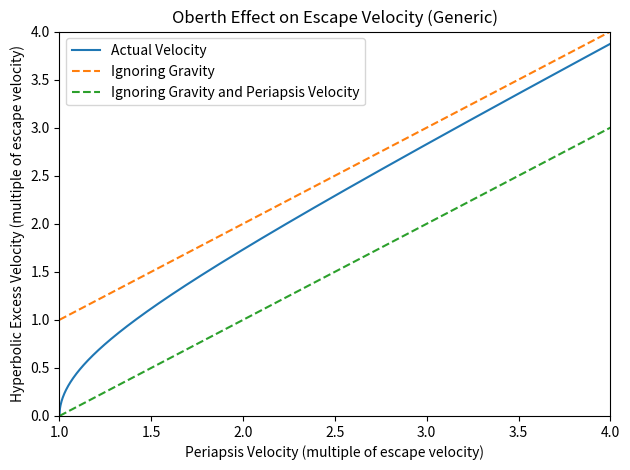
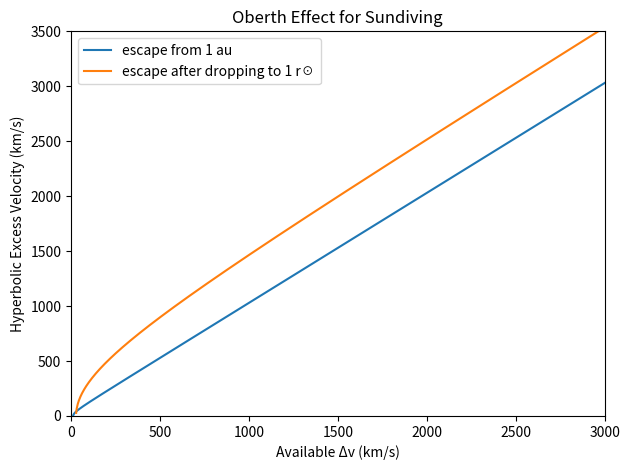

Write the Python code that produced these figures, in order.
import numpy as np
from matplotlib import pyplot as plt

mass_ratio = np.linspace(1,40,200)
c = 299792458
photon = [1.0, "photon"]
fusion = [0.05, "typ fusion"]
ion = [0.00033, "optimistic HiPEP"] # Isp ~ 10,000 seconds
engines = [photon, fusion, ion]

#generic case of hyperbolic excess vs escape
vi = np.linspace(1,4,1000)
vh = [np.sqrt(v**2-1) for v in vi]

fig, ax = plt.subplots()
ax.plot(vi,vh, label="Actual Velocity")
ax.plot(vi,vi, linestyle='dashed', label="Ignoring Gravity")
ax.plot(vi,vi-1, linestyle='dashed', label="Ignoring Gravity and Periapsis Velocity")
ax.set_xlim(1,4)
ax.set_ylim(0,4)
ax.set_title("Oberth Effect on Escape Velocity (Generic)")
ax.set_xlabel("Periapsis Velocity (multiple of escape velocity)")
ax.set_ylabel("Hyperbolic Excess Velocity (multiple of escape velocity)")
ax.legend()
fig.tight_layout()
#plt.savefig("oberthg.png")
'''
#solar-skimming rocket
vesc = 618 #sun escape
vperi = np.linspace(618,3000,1000)
vhyp = [np.sqrt(vp**2-vesc**2) for vp in vperi]

fig, bx = plt.subplots()
bx.plot(vperi,vhyp, label="Actual Velocity")
bx.plot(vperi,vperi, linestyle='dashed', label="Ignoring Gravity")
bx.set_xlim(500,3000)
bx.set_ylim(0,3000)
bx.set_title("Oberth Effect on Escape Velocity (Sun-skimmer)")
bx.set_xlabel("Periapsis Velocity (km/s)")
bx.set_ylabel("Hyperbolic Excess Velocity (km/s)")
bx.legend()
fig.tight_layout()
#plt.savefig("oberths.png")
'''
#plotting an escape from 1 au
Δv1 = np.linspace(13,3000,1000)
Δv2 = np.linspace(29,3000,1000)
μ = 1.3271244e+11
r1 = 149597870.700
r2 = 695700.000
#earth
v_circ1 = np.sqrt(μ/r1)
v_esc1 = np.sqrt(2*μ/r1)
v_hyp1 = [np.sqrt((dv + v_circ1)**2 - v_esc1**2) for dv in Δv1]
#sun
v_ap = np.sqrt(2*μ*(1/r1 - 1/(r1+r2)))
v_pe = np.sqrt(v_ap**2 + 2*μ*(1/r2-1/r1))# = np.sqrt(2*μ*(1/r2 - 1/(r1+r2)))
v_esc2 = np.sqrt(2*μ/r2)
v_hyp2 = [np.sqrt( (v_pe + dv-(v_circ1-v_ap))**2 - v_esc2**2) for dv in Δv2]
'''
#sun
r3 = 695700000.0*2
v_ap3 = np.sqrt(2*μ*(1/r1 - 1/(r1+r3)))
v_pe3 = np.sqrt(v_ap3**2 + 2*μ*(1/r3-1/r1))# = np.sqrt(2*μ*(1/r3 - 1/(r1+r3)))
v_esc3 = np.sqrt(2*μ/r3)
v_hyp3 = [np.sqrt( (v_pe3 + dv-(v_circ1-v_ap3))**2 - v_esc3**2) for dv in Δv2]
#venus
r3 = r1*0.7
Δv3 = np.linspace(26e3,3000e3,1000)
v_ap3 = np.sqrt(2*μ*(1/r1 - 1/(r1+r3)))
v_pe3 = np.sqrt(v_ap**2 + 2*μ*(1/r3-1/r1))# = np.sqrt(2*μ*(1/r3 - 1/(r1+r3)))
v_esc3 = np.sqrt(2*μ/r3)
v_hyp3 = [np.sqrt( (v_pe3 + dv-(v_circ1-v_ap3))**2 - v_esc3**2) for dv in Δv3]
#mercury
r4 = r1*0.49
Δv4 = np.linspace(26e3,3000e3,1000)
v_ap4 = np.sqrt(2*μ*(1/r1 - 1/(r1+r4)))
v_pe4 = np.sqrt(v_ap**2 + 2*μ*(1/r4-1/r1))# = np.sqrt(2*μ*(1/r4 - 1/(r1+r4)))
v_esc4 = np.sqrt(2*μ/r4)
v_hyp4 = [np.sqrt( (v_pe4 + dv-(v_circ1-v_ap4))**2 - v_esc4**2) for dv in Δv4]
'''

fig, cx = plt.subplots()
cx.plot(Δv1,v_hyp1,label="escape from 1 au")
cx.plot(Δv2,v_hyp2,label="escape after dropping to 1 r☉")
#cx.plot(Δv2,v_hyp3,label="escape after dropping to 2 r☉")
#cx.plot(Δv3,v_hyp3,label="escape after dropping to 0.7 au (venus)")
#cx.plot(Δv4,v_hyp4,label="escape after dropping to 0.39 au (mercury)")
cx.set_title("Oberth Effect for Sundiving")
cx.set_xlim(0,3000)
cx.set_ylim(0,3500)
cx.set_xlabel("Available Δv (km/s)")
cx.set_ylabel("Hyperbolic Excess Velocity (km/s)")
cx.legend()
fig.tight_layout()
#plt.savefig("oberthreal.png")

plt.show()
